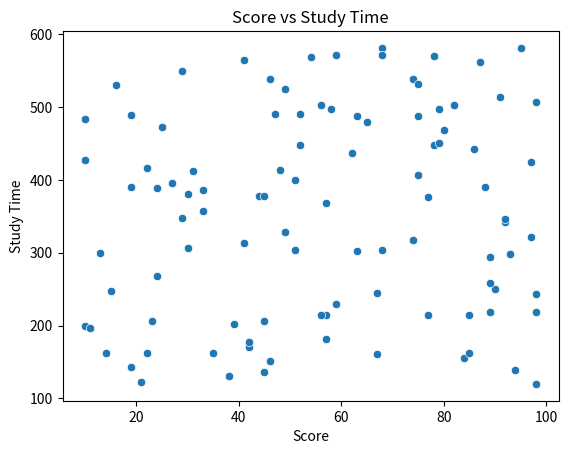

Write the Python code that produced this figure.
import numpy as np
import matplotlib.pyplot as plt
import seaborn as sns
 
#This sets seed to 0 which means everytime I run the program, the sequence of random numbers generated will be the same
np.random.seed(0)

# Generating random data of 100 students, score and weekly study time(in minutes)
score = np.random.randint(10,100,100)
study_time = np.random.randint(120,600,100)

mean_scores = np.mean(score)
median_scores = np.median(score)
std_dev_scores = np.std(score)

mean_study_time = np.mean(study_time)
median_study_time = np.median(study_time)
std_study_time = np.std(study_time)



print("Mean scores and study time:", mean_scores, mean_study_time)
print("Median scores and study time:", median_scores, median_study_time)
print("Standard deviation of scores and study time:", std_dev_scores, std_study_time)

# Plotting the data
sns.scatterplot(x=score, y=study_time)
plt.xlabel("Score")
plt.ylabel("Study Time")
plt.title("Score vs Study Time")
plt.show()